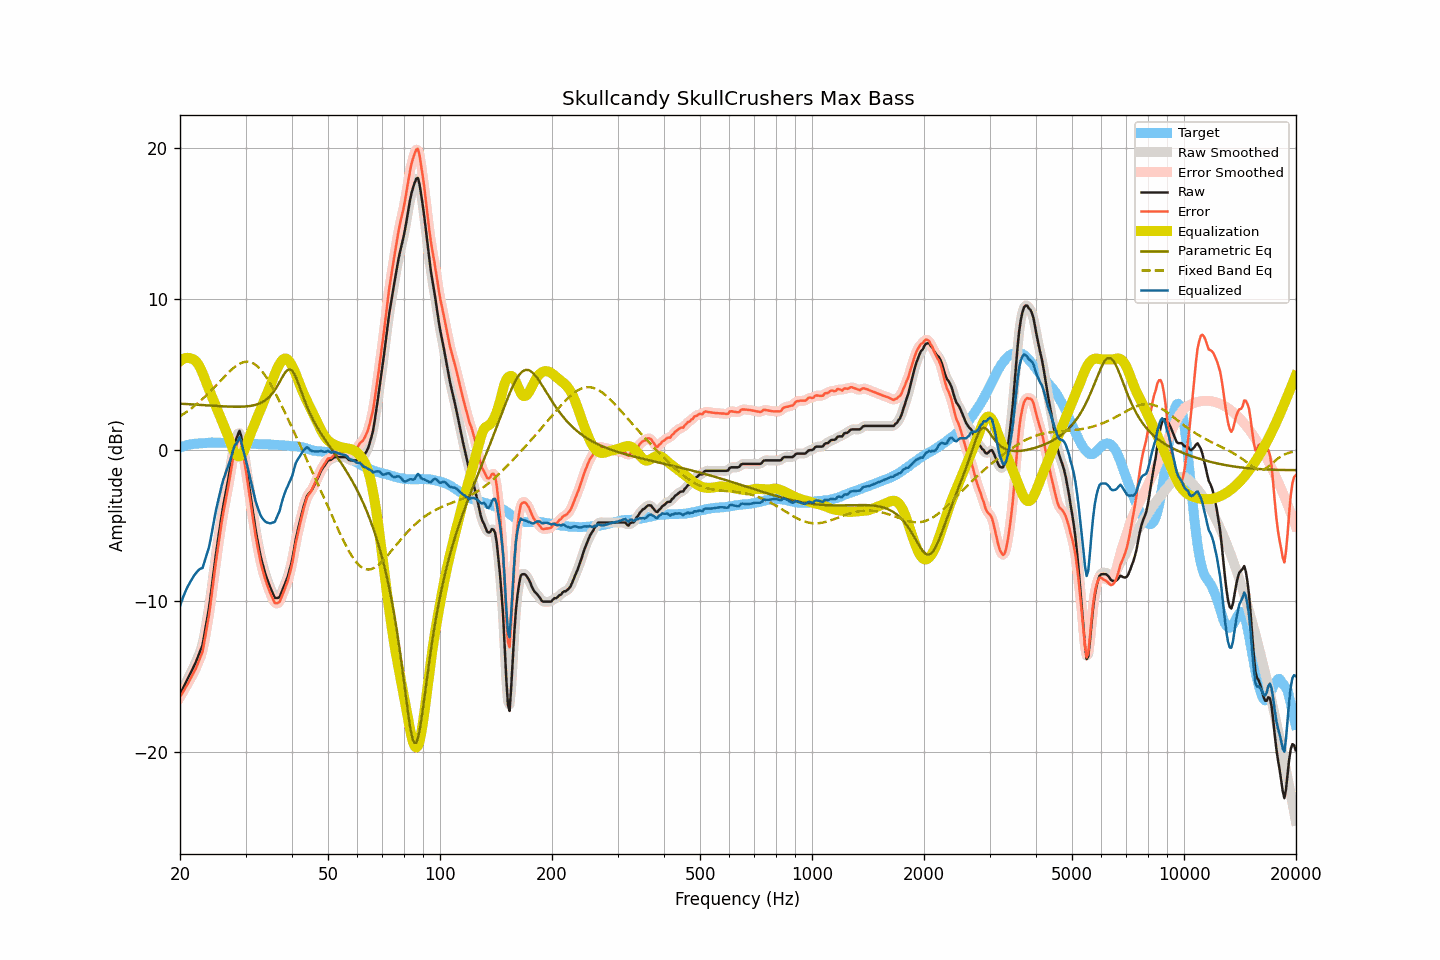

Source data for this figure (header and first rows):
frequency, raw, smoothed, error, error_smoothed, equalization, parametric_eq, fixed_band_eq, equalized_raw, equalized_smoothed, target
20.00, -16.19, -16.19, -16.36, -16.36, 5.88, 3.07, 2.23, -10.31, -10.31, 0.17
20.20, -15.97, -15.97, -16.18, -16.18, 5.96, 3.06, 2.30, -10.00, -10.01, 0.21
20.40, -15.74, -15.75, -15.99, -15.99, 6.03, 3.06, 2.37, -9.72, -9.72, 0.24
20.61, -15.54, -15.53, -15.81, -15.81, 6.07, 3.05, 2.44, -9.47, -9.46, 0.27
20.81, -15.31, -15.32, -15.63, -15.63, 6.10, 3.04, 2.52, -9.22, -9.22, 0.31
21.02, -15.10, -15.10, -15.45, -15.44, 6.10, 3.04, 2.59, -9.00, -9.00, 0.35
21.23, -14.89, -14.88, -15.25, -15.25, 6.08, 3.03, 2.67, -8.80, -8.80, 0.36
21.44, -14.66, -14.67, -15.04, -15.05, 6.05, 3.02, 2.75, -8.62, -8.62, 0.38
21.66, -14.46, -14.46, -14.86, -14.85, 6.02, 3.02, 2.83, -8.44, -8.44, 0.40
21.87, -14.23, -14.23, -14.64, -14.64, 5.96, 3.01, 2.92, -8.27, -8.28, 0.41
22.09, -14.00, -13.99, -14.43, -14.42, 5.86, 3.00, 3.01, -8.14, -8.13, 0.43
22.31, -13.73, -13.73, -14.16, -14.16, 5.73, 3.00, 3.10, -8.01, -8.01, 0.43
22.54, -13.46, -13.49, -13.90, -13.93, 5.55, 2.99, 3.19, -7.91, -7.94, 0.44
22.76, -13.18, -13.20, -13.63, -13.65, 5.34, 2.98, 3.28, -7.84, -7.86, 0.45
22.99, -12.92, -12.82, -13.36, -13.27, 5.10, 2.98, 3.38, -7.81, -7.72, 0.44
23.22, -12.32, -12.33, -12.77, -12.78, 4.84, 2.97, 3.48, -7.48, -7.49, 0.45
23.45, -11.70, -11.75, -12.17, -12.21, 4.56, 2.96, 3.58, -7.14, -7.19, 0.46
23.69, -11.10, -11.10, -11.57, -11.58, 4.29, 2.96, 3.68, -6.81, -6.82, 0.47
23.92, -10.47, -10.43, -10.95, -10.91, 4.02, 2.95, 3.79, -6.44, -6.41, 0.48
24.16, -9.70, -9.69, -10.19, -10.18, 3.76, 2.94, 3.90, -5.93, -5.92, 0.49
24.40, -8.85, -8.87, -9.35, -9.37, 3.51, 2.93, 4.00, -5.35, -5.37, 0.50
24.65, -8.04, -8.03, -8.53, -8.52, 3.25, 2.93, 4.12, -4.80, -4.78, 0.49
24.89, -7.18, -7.20, -7.67, -7.69, 2.99, 2.92, 4.23, -4.19, -4.22, 0.49
25.14, -6.42, -6.43, -6.90, -6.92, 2.73, 2.91, 4.34, -3.69, -3.70, 0.49
25.39, -5.69, -5.68, -6.18, -6.17, 2.47, 2.91, 4.45, -3.22, -3.21, 0.49
25.65, -4.99, -4.97, -5.48, -5.45, 2.21, 2.90, 4.57, -2.78, -2.76, 0.49
25.91, -4.28, -4.30, -4.75, -4.78, 1.96, 2.90, 4.68, -2.32, -2.34, 0.47
26.16, -3.64, -3.66, -4.12, -4.14, 1.70, 2.89, 4.79, -1.94, -1.97, 0.48
26.43, -3.09, -3.08, -3.58, -3.56, 1.44, 2.89, 4.90, -1.66, -1.64, 0.48
26.69, -2.52, -2.52, -3.00, -3.00, 1.18, 2.88, 5.01, -1.34, -1.34, 0.48
26.96, -1.96, -1.95, -2.44, -2.43, 0.91, 2.88, 5.11, -1.06, -1.04, 0.48
27.23, -1.35, -1.34, -1.83, -1.82, 0.61, 2.87, 5.22, -0.74, -0.73, 0.48
27.50, -0.72, -0.70, -1.20, -1.17, 0.32, 2.87, 5.32, -0.40, -0.38, 0.48
27.77, -0.09, -0.10, -0.55, -0.57, 0.05, 2.87, 5.41, -0.03, -0.04, 0.47
28.05, 0.47, 0.39, 0.00, -0.07, -0.16, 2.86, 5.49, 0.30, 0.22, 0.46
28.33, 0.74, 0.81, 0.28, 0.35, -0.32, 2.86, 5.57, 0.41, 0.49, 0.45
28.62, 1.00, 1.09, 0.54, 0.63, -0.41, 2.86, 5.65, 0.59, 0.68, 0.46
28.90, 1.27, 1.12, 0.81, 0.66, -0.42, 2.86, 5.70, 0.85, 0.70, 0.46
29.19, 0.95, 0.90, 0.50, 0.44, -0.35, 2.87, 5.76, 0.60, 0.54, 0.45
29.48, 0.34, 0.42, -0.12, -0.03, -0.22, 2.87, 5.80, 0.12, 0.21, 0.46
29.78, -0.27, -0.25, -0.72, -0.70, -0.01, 2.88, 5.83, -0.28, -0.26, 0.45
30.08, -0.92, -0.94, -1.37, -1.39, 0.24, 2.88, 5.84, -0.67, -0.70, 0.45
30.38, -1.66, -1.65, -2.10, -2.10, 0.53, 2.89, 5.85, -1.13, -1.13, 0.44
30.68, -2.41, -2.39, -2.84, -2.83, 0.82, 2.91, 5.83, -1.58, -1.57, 0.44
30.99, -3.14, -3.13, -3.56, -3.56, 1.10, 2.92, 5.81, -2.03, -2.02, 0.43
31.30, -3.84, -3.85, -4.26, -4.28, 1.37, 2.94, 5.76, -2.47, -2.49, 0.42
31.61, -4.54, -4.56, -4.97, -4.97, 1.62, 2.96, 5.71, -2.92, -2.93, 0.42
31.93, -5.25, -5.22, -5.66, -5.63, 1.88, 2.99, 5.64, -3.36, -3.34, 0.41
32.24, -5.85, -5.85, -6.25, -6.25, 2.14, 3.02, 5.56, -3.71, -3.71, 0.40
32.57, -6.39, -6.42, -6.79, -6.82, 2.40, 3.06, 5.45, -3.99, -4.02, 0.39
32.89, -6.96, -6.93, -7.35, -7.32, 2.66, 3.10, 5.34, -4.30, -4.27, 0.39
33.22, -7.40, -7.39, -7.79, -7.78, 2.92, 3.16, 5.21, -4.48, -4.48, 0.39
33.55, -7.79, -7.81, -8.18, -8.19, 3.17, 3.22, 5.08, -4.62, -4.63, 0.39
33.89, -8.17, -8.16, -8.55, -8.54, 3.43, 3.29, 4.92, -4.73, -4.72, 0.38
34.23, -8.48, -8.48, -8.87, -8.86, 3.69, 3.37, 4.77, -4.79, -4.79, 0.38
34.57, -8.78, -8.78, -9.14, -9.16, 3.95, 3.46, 4.59, -4.83, -4.83, 0.37
34.92, -9.06, -9.06, -9.43, -9.42, 4.21, 3.56, 4.42, -4.85, -4.85, 0.36
35.27, -9.31, -9.33, -9.67, -9.69, 4.49, 3.69, 4.23, -4.83, -4.85, 0.36
35.62, -9.55, -9.57, -9.90, -9.92, 4.76, 3.82, 4.04, -4.79, -4.80, 0.35
35.97, -9.79, -9.73, -10.13, -10.08, 5.03, 3.97, 3.83, -4.75, -4.70, 0.34
... 635 more rows
